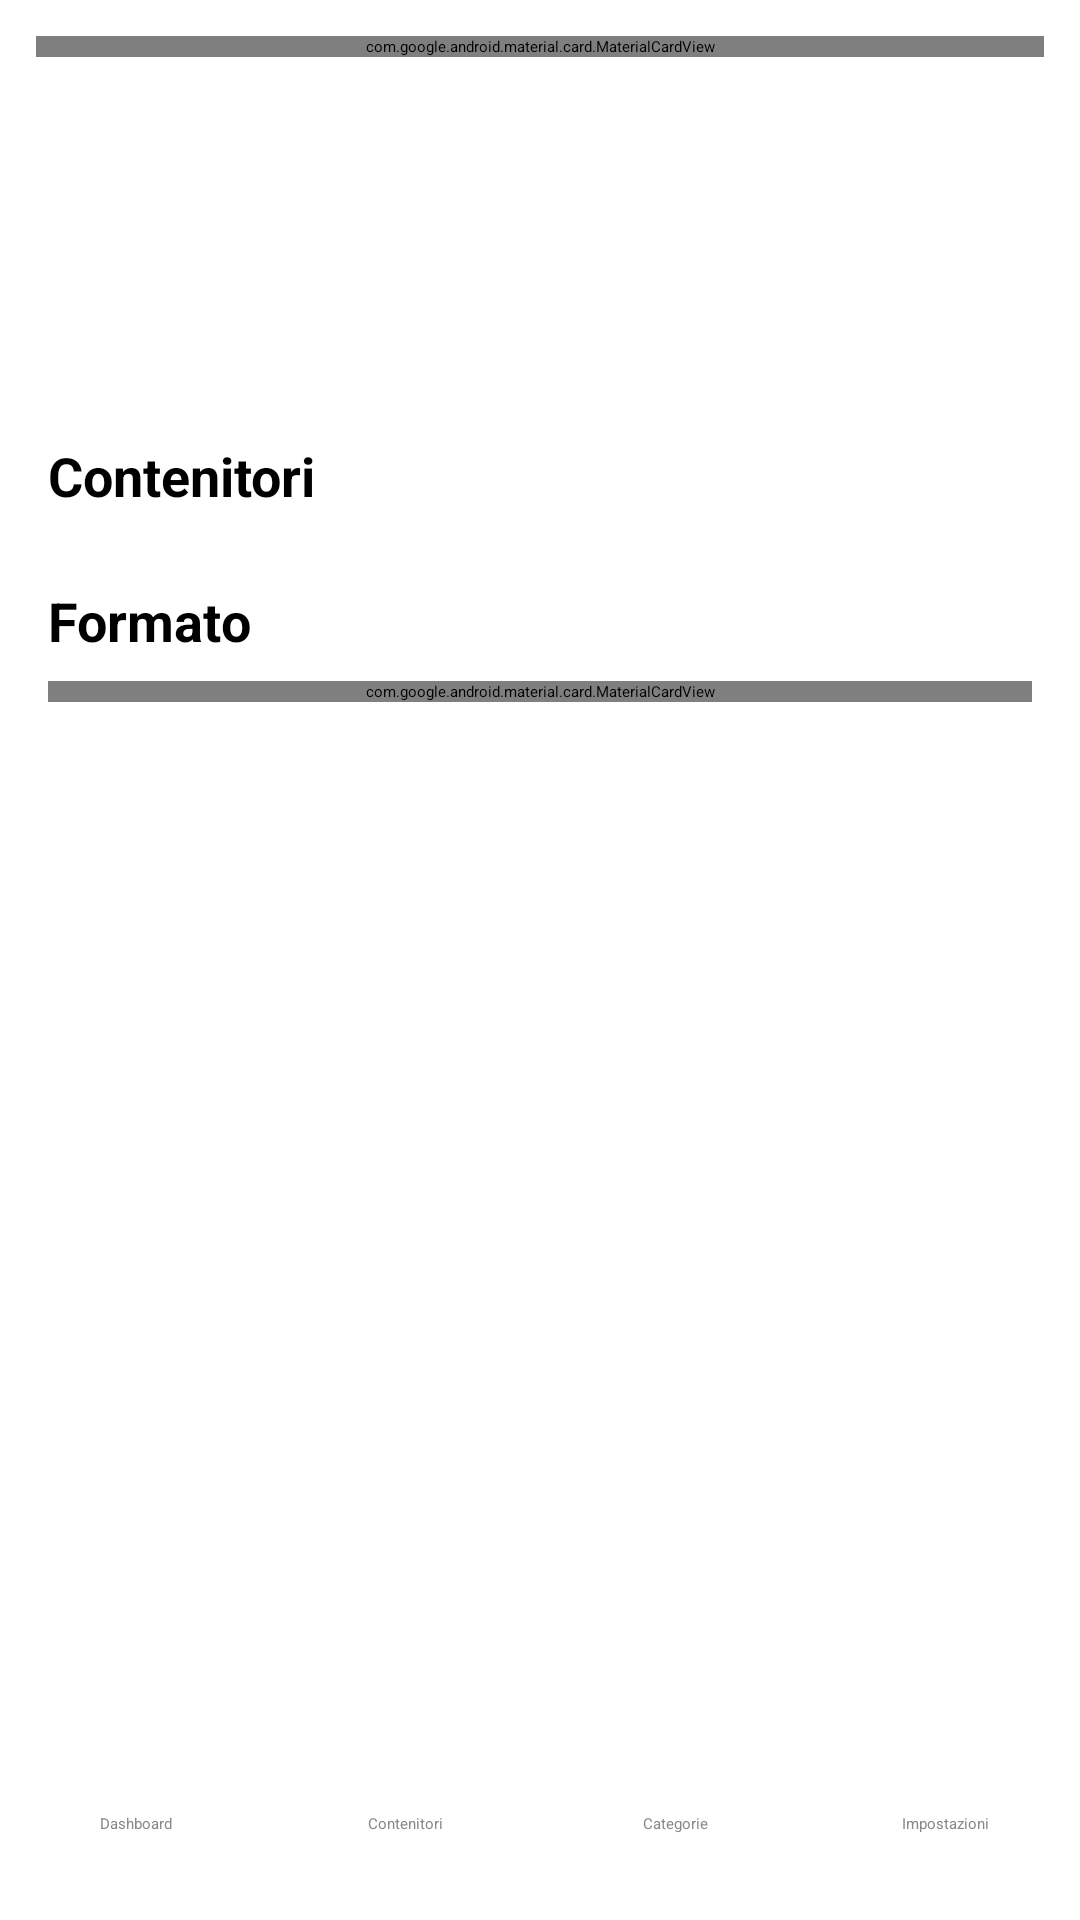

This screen was rendered from an Android layout file. Write that file and the resources it references.
<!-- AndroidManifest.xml: application theme Theme.BoxManager -->
<!-- res/layout/activity_qr_batch.xml -->
<?xml version="1.0" encoding="utf-8"?>
<LinearLayout
    xmlns:android="http://schemas.android.com/apk/res/android"
    xmlns:app="http://schemas.android.com/apk/res-auto"
    android:id="@+id/rootContainer"
    android:layout_width="match_parent"
    android:layout_height="match_parent"
    android:orientation="vertical"
    android:background="?attr/colorSurface">

    <include layout="@layout/layout_global_topbar" />

    <include
        android:id="@+id/headerInclude"
        layout="@layout/layout_page_header" />

    <ScrollView
        android:layout_width="match_parent"
        android:layout_height="0dp"
        android:layout_weight="1"
        android:fillViewport="true">

        <LinearLayout
            android:id="@+id/contentContainer"
            android:layout_width="match_parent"
            android:layout_height="wrap_content"
            android:orientation="vertical"
            android:padding="16dp">

            <TextView
                android:id="@+id/textBatchSummary"
                android:layout_width="match_parent"
                android:layout_height="wrap_content"
                android:textColor="@color/text_primary"
                android:textSize="16sp" />

            <TextView
                android:id="@+id/textBatchExcluded"
                android:layout_width="match_parent"
                android:layout_height="wrap_content"
                android:layout_marginTop="8dp"
                android:visibility="gone"
                android:textColor="@color/text_secondary"
                android:textSize="14sp" />

            <TextView
                android:id="@+id/textContainersTitle"
                android:layout_width="match_parent"
                android:layout_height="wrap_content"
                android:layout_marginTop="16dp"
                android:text="@string/qr_batch_containers_title"
                android:textColor="@color/text_primary"
                android:textSize="18sp"
                android:textStyle="bold" />

            <LinearLayout
                android:id="@+id/boxesListContainer"
                android:layout_width="match_parent"
                android:layout_height="wrap_content"
                android:layout_marginTop="4dp"
                android:orientation="vertical" />

            <TextView
                android:id="@+id/labelSheetFormat"
                android:layout_width="match_parent"
                android:layout_height="wrap_content"
                android:layout_marginTop="20dp"
                android:text="@string/qr_batch_format_label"
                android:textColor="@color/text_primary"
                android:textSize="18sp"
                android:textStyle="bold" />

            <com.google.android.material.card.MaterialCardView
                android:layout_width="match_parent"
                android:layout_height="wrap_content"
                android:layout_marginTop="8dp"
                app:cardBackgroundColor="@color/elevated_surface"
                app:cardCornerRadius="20dp"
                app:cardElevation="4dp">

                <LinearLayout
                    android:layout_width="match_parent"
                    android:layout_height="wrap_content"
                    android:orientation="vertical"
                    android:padding="14dp">

                    <Spinner
                        android:id="@+id/spinnerSheetFormat"
                        android:layout_width="match_parent"
                        android:layout_height="48dp" />

                </LinearLayout>

            </com.google.android.material.card.MaterialCardView>

            <Button
                android:id="@+id/btnBatchPrint"
                android:layout_width="match_parent"
                android:layout_height="wrap_content"
                android:layout_marginTop="24dp"
                android:enabled="false"
                android:text="@string/qr_print_label"
                android:textColor="@android:color/white" />

            <Button
                android:id="@+id/btnBatchExport"
                android:layout_width="match_parent"
                android:layout_height="wrap_content"
                android:layout_marginTop="12dp"
                android:enabled="false"
                android:text="@string/qr_export_pdf"
                android:textColor="@android:color/white" />

            <Button
                android:id="@+id/btnBatchShare"
                android:layout_width="match_parent"
                android:layout_height="wrap_content"
                android:layout_marginTop="12dp"
                android:enabled="false"
                android:text="@string/qr_batch_share"
                android:textColor="@android:color/white" />

        </LinearLayout>

    </ScrollView>

    <LinearLayout
        android:id="@+id/navContainer"
        android:layout_width="match_parent"
        android:layout_height="wrap_content"
        android:orientation="vertical">

        <include layout="@layout/layout_bottom_nav" />

    </LinearLayout>

</LinearLayout>
<!-- res/layout/layout_global_topbar.xml (included above) -->
<?xml version="1.0" encoding="utf-8"?>
<com.google.android.material.card.MaterialCardView
    xmlns:android="http://schemas.android.com/apk/res/android"
    xmlns:app="http://schemas.android.com/apk/res-auto"
    android:id="@+id/globalTopBar"
    android:layout_width="match_parent"
    android:layout_height="wrap_content"
    android:layout_margin="12dp"
    app:cardCornerRadius="12dp"
    app:cardElevation="3dp"
    app:strokeWidth="0dp"
    app:cardBackgroundColor="?attr/topBarBackgroundColor">

    <LinearLayout
        android:layout_width="match_parent"
        android:layout_height="wrap_content"
        android:orientation="horizontal"
        android:gravity="center_vertical"
        android:padding="12dp">

        <LinearLayout
            android:layout_width="0dp"
            android:layout_height="wrap_content"
            android:layout_weight="1"
            android:orientation="vertical">

            <LinearLayout
                android:layout_width="wrap_content"
                android:layout_height="wrap_content"
                android:orientation="horizontal"
                android:gravity="bottom">

                <TextView
                    android:id="@+id/textGlobalTitle"
                    android:layout_width="wrap_content"
                    android:layout_height="wrap_content"
                    android:text="BoxManager"
                    android:textColor="?attr/topBarTitleColor"
                    android:textStyle="bold"
                    android:textSize="18sp"/>

                <TextView
                    android:id="@+id/textAppVersion"
                    android:layout_width="wrap_content"
                    android:layout_height="wrap_content"
                    android:layout_marginStart="8dp"
                    android:layout_marginBottom="1dp"
                    android:text="v. 1.1"
                    android:textSize="11sp"
                    android:textColor="?attr/topBarSubtitleColor"/>

            </LinearLayout>

            <TextView
                android:id="@+id/textGlobalSubtitle"
                android:layout_width="wrap_content"
                android:layout_height="wrap_content"
                android:layout_marginTop="2dp"
                android:textSize="11sp"
                android:textColor="?attr/topBarSubtitleColor"/>

        </LinearLayout>

        <TextView
            android:id="@+id/buttonHelp"
            android:layout_width="wrap_content"
            android:layout_height="wrap_content"
            android:layout_marginEnd="12dp"
            android:paddingStart="4dp"
            android:paddingEnd="4dp"
            android:paddingTop="8dp"
            android:paddingBottom="8dp"
            android:text="Guida"
            android:textColor="?attr/topBarTitleColor"
            android:background="?attr/selectableItemBackgroundBorderless"
            android:clickable="true"
            android:focusable="true"
            android:contentDescription="Guida rapida" />

        <com.google.android.material.switchmaterial.SwitchMaterial
            android:id="@+id/switchTheme"
            android:layout_width="wrap_content"
            android:layout_height="wrap_content"
            android:text="Dark"
            android:textColor="?attr/topBarTitleColor"
            app:thumbTint="@color/switch_thumb_selector"
            app:trackTint="@color/switch_track_selector"/>

    </LinearLayout>

</com.google.android.material.card.MaterialCardView>
<!-- res/layout/layout_page_header.xml (included above) -->
<?xml version="1.0" encoding="utf-8"?>
<LinearLayout
    xmlns:android="http://schemas.android.com/apk/res/android"
    android:id="@+id/headerContainer"
    android:layout_width="match_parent"
    android:layout_height="wrap_content"
    android:orientation="horizontal"
    android:paddingStart="16dp"
    android:paddingTop="8dp"
    android:paddingEnd="16dp"
    android:paddingBottom="2dp"
    android:gravity="center_vertical">

    <LinearLayout
        android:id="@+id/headerTextContainer"
        android:layout_width="0dp"
        android:layout_height="wrap_content"
        android:layout_weight="1"
        android:orientation="vertical">

        <TextView
            android:id="@+id/textTitle"
            android:layout_width="wrap_content"
            android:layout_height="wrap_content"
            android:textSize="22sp"
            android:textStyle="bold"
            android:textColor="@color/text_primary" />

        <TextView
            android:id="@+id/textSubtitle"
            android:layout_width="wrap_content"
            android:layout_height="wrap_content"
            android:layout_marginTop="2dp"
            android:textSize="15sp"
            android:textStyle="normal"
            android:textColor="@color/text_primary" />

    </LinearLayout>

    <FrameLayout
        android:id="@+id/headerActionContainer"
        android:layout_width="wrap_content"
        android:layout_height="wrap_content" />

</LinearLayout>
<!-- res/layout/layout_bottom_nav.xml (included above) -->
<?xml version="1.0" encoding="utf-8"?>
<LinearLayout xmlns:android="http://schemas.android.com/apk/res/android"
    android:id="@+id/bottomNav"
    android:layout_width="match_parent"
    android:layout_height="wrap_content"
    android:orientation="horizontal"
    android:background="#FFFFFF"
    android:elevation="8dp"
    android:weightSum="4"
    android:paddingTop="8dp"
    android:paddingBottom="8dp">

    <TextView
        android:id="@+id/navDashboard"
        android:layout_width="0dp"
        android:layout_height="48dp"
        android:layout_weight="1"
        android:gravity="center"
        android:text="Dashboard"
        android:textColor="#888888"
        android:clickable="true"
        android:focusable="true" />

    <TextView
        android:id="@+id/navBoxes"
        android:layout_width="0dp"
        android:layout_height="48dp"
        android:layout_weight="1"
        android:gravity="center"
        android:text="Contenitori"
        android:textColor="#888888"
        android:clickable="true"
        android:focusable="true" />

    <TextView
        android:id="@+id/navCategories"
        android:layout_width="0dp"
        android:layout_height="48dp"
        android:layout_weight="1"
        android:gravity="center"
        android:text="Categorie"
        android:textColor="#888888"
        android:clickable="true"
        android:focusable="true" />

    <TextView
        android:id="@+id/navSettings"
        android:layout_width="0dp"
        android:layout_height="48dp"
        android:layout_weight="1"
        android:gravity="center"
        android:text="Impostazioni"
        android:textColor="#888888"
        android:clickable="true"
        android:focusable="true" />

</LinearLayout>
<!-- resources referenced by this layout -->
<resources>
  <color name="elevated_surface">#F2F2F2</color>
  <color name="text_primary">#000000</color>
  <color name="text_secondary">#888888</color>
  <string name="qr_batch_containers_title">Contenitori</string>
  <string name="qr_batch_format_label">Formato</string>
  <string name="qr_batch_share">CONDIVIDI ETICHETTE PDF</string>
  <string name="qr_export_pdf">ESPORTA PDF</string>
  <string name="qr_print_label">STAMPA ETICHETTA</string>
</resources>
